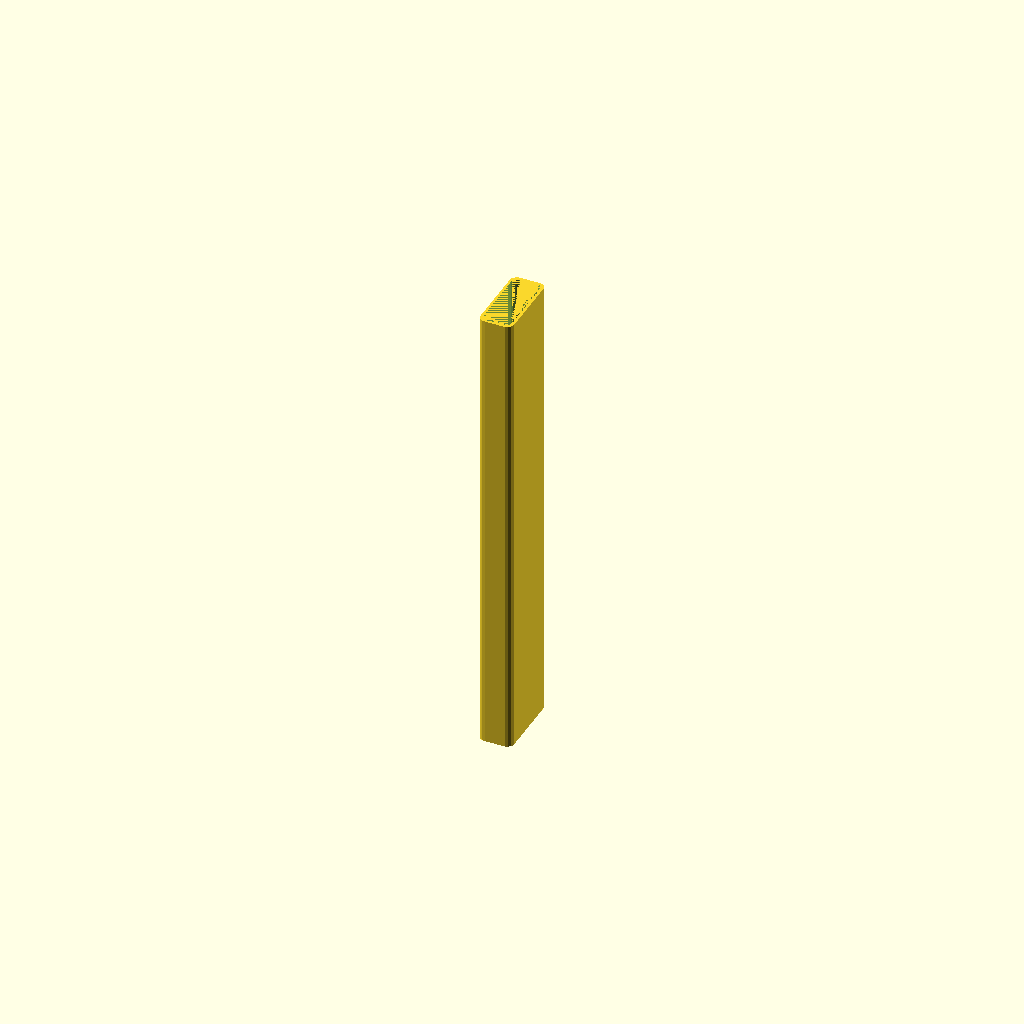
Cell 1: rendered with the file's own defaults.
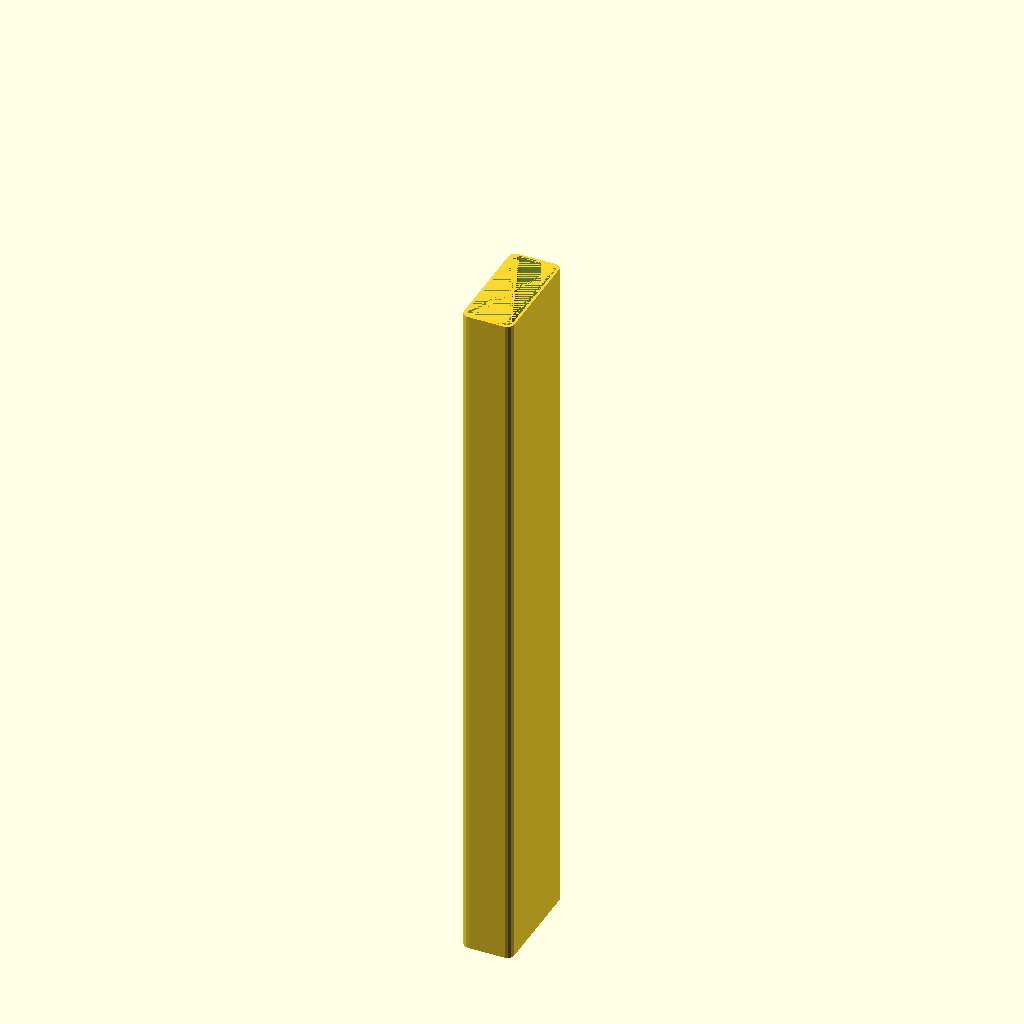
Cell 2: the same model with PR = 15.
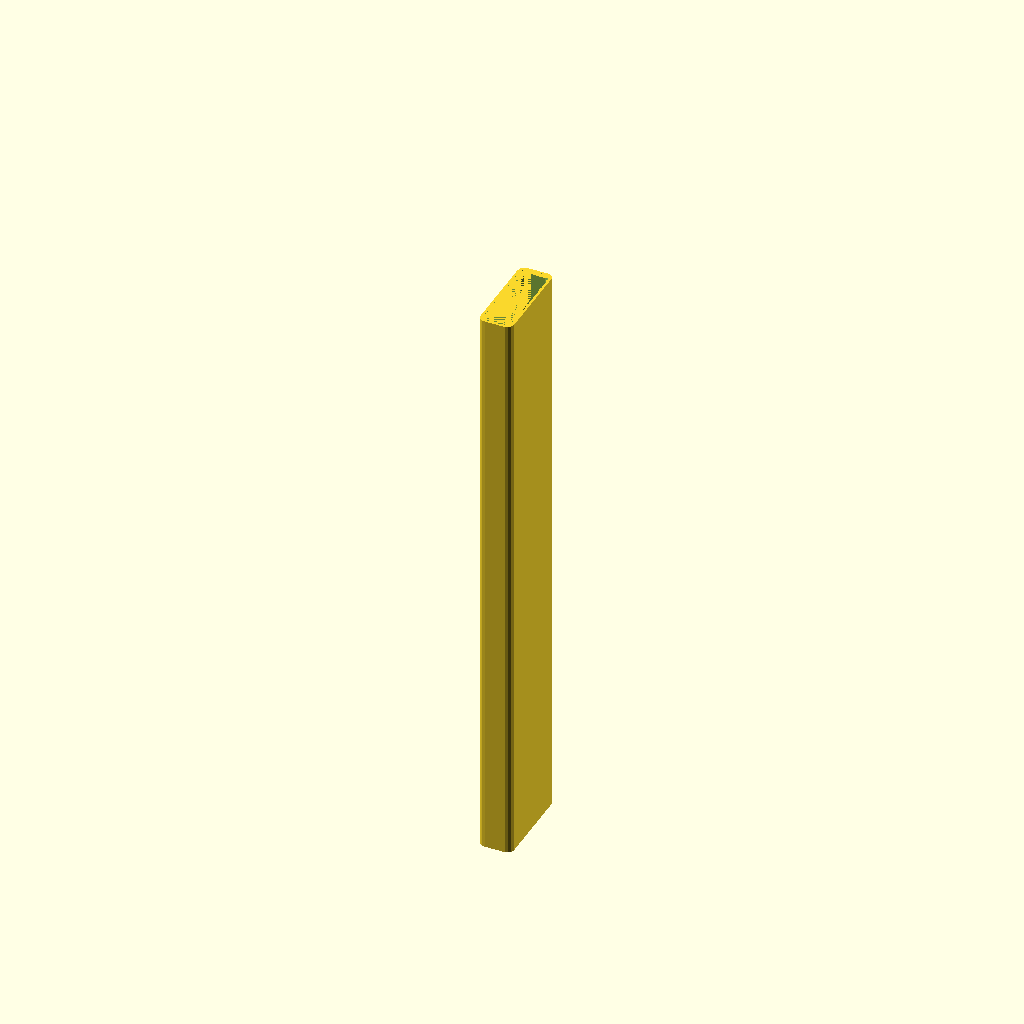
Cell 3: the same model with PF = 15.
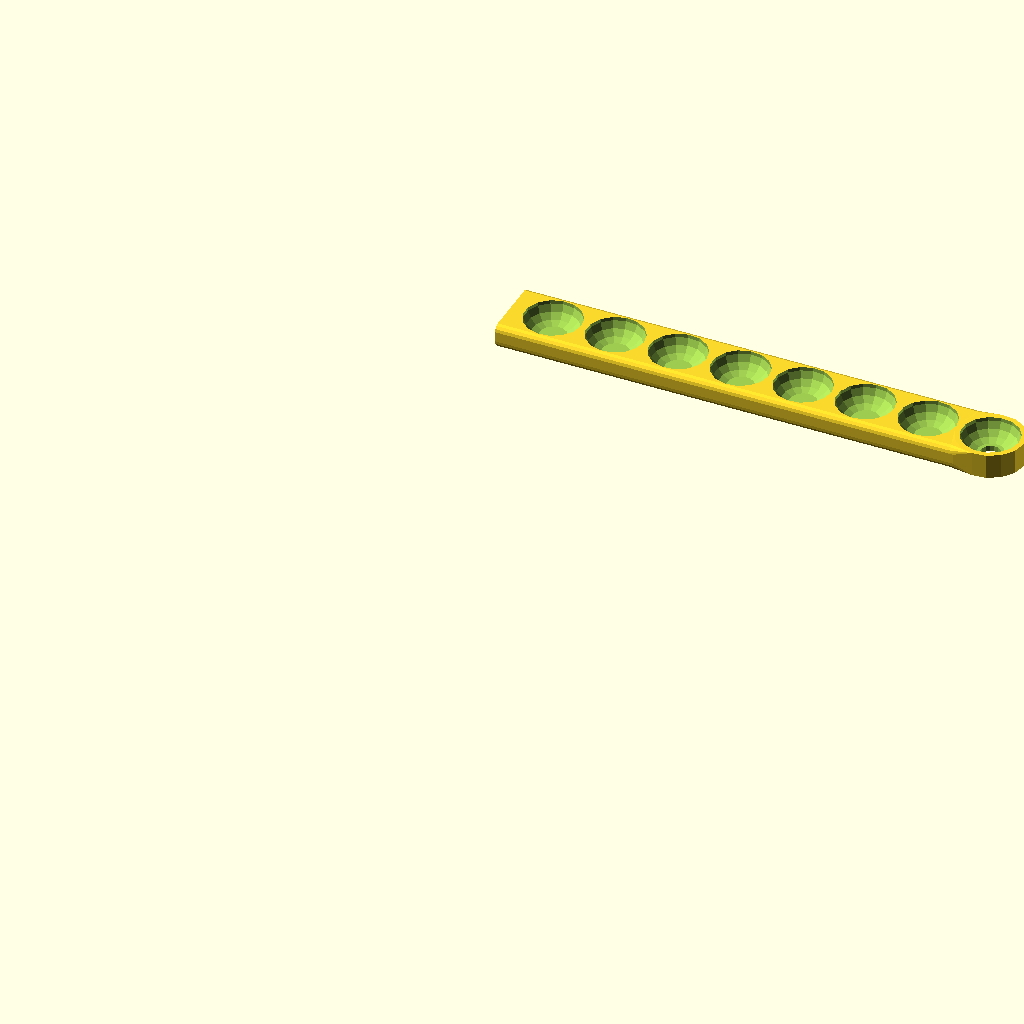
Cell 4: Thing = "inside" (everything else at default).
All cells are drawn from one camera (rotation 55°, 0°, 25°, orthographic, colour scheme Cornfield), so only the parameter changes between them.
OpenSCAD source file inputs/thingiverse/files/thing-2721244/files/pills-x15.scad:

// Max Pill Diameter
PR = 8; // [1:15]
 
// Max Pill Length
PF = 8; // [1:15]

// What to print
Thing="cover"; // [cover, inside, insidewithletters, both]

// Circle Fidelity
FN =15; // [15:360]

module dont_customize(){}


WL = 1; // wall thickness
GAP = 2.2;
SW = 2; // sidewall
BW = GAP; // bottom wall

MH = 26;
MXY = 3.6;

AIR = 1;
RND = 3; // rounding for outer container

MW = 1; // magnet wall

CELL = GAP+PR+PF+PR;
INNERY = 2 * (AIR+GAP+PR)+PF;
OUTERY = INNERY + 2 * WL;
INNERX = 2 * (PR+SW)+PF;
INNERZ = GAP+PR;
OUTERZ = INNERZ+2*AIR+2*WL;

$fn = FN;
//thing("both");
//thing("insidewithletters");
//thing("cover");
thing(Thing);

module thing(typ)
{
    if (typ == "inside")
    {

        difference()
        {
             translate([0,-INNERX/2,0]) 
                union()
                {
                        cubeS([MW+MXY+MW+AIR+7*CELL,SW+PR+PF+PR+SW,BW+PR],RND);                    
                        hull()
                    {
                        translate([MW+MXY+MW+AIR+7*CELL,0,0]) cubeS([1,SW+PR+PF+PR+SW,BW+PR],RND);   
                        translate([PR+PF/2+MW+MXY+MW+7*CELL,SW+PR+PF/2,0]) cylinder(d=SW+PR+PF+PR+SW,h=BW+PR);
                    }
                }
                for (i = [0:7])
                {
                    translate([PR+PF/2+MW+MXY+MW+i*CELL,0,PR+BW])minkowski()
                    {
                        cylinder(d=PF,h=PR);
                        sphere(r=PR);
                    }
                }

                translate([PR+PF/2+MW+MXY+MW+7*CELL,0,PR+BW-50])cylinder(d=PF,h=100); // hole through day 8

                translate([MW,-MH/2,(GAP+PR)/2-MXY/2]) cube([MXY,MH+100,MXY]); // magnet
        }
    }

    if (typ == "cover")
    {
        rotate([180,0,180])
        {

            difference()
            {
                cubeR([WL+AIR+BW+PR+AIR+WL,WL+AIR+SW+PR+PF+PR+SW+AIR+WL,2*(MW+MXY+MW)+7*CELL],RND);
                translate([WL,WL,0]) cubeR([AIR+BW+PR+AIR,AIR+SW+PR+PF+PR+SW+AIR,MW+MXY+MW+7*CELL],RND);
                translate([OUTERZ/2-MXY/2,-MH/2+OUTERY/2,MW+MXY+MW+MW+7*CELL]) cube([MXY,MH+100,MXY]);
            }
        }  
    }

    if (typ == "insidewithletters")
    {
        difference()
        {
            thing("inside");
            //thing("cover");
            days = ["M", "T", "W", "T", "F", "S", "S" ];
            for (i=[0:6])
            {
                translate([PR+PF/2+MW+MXY+MW+i*CELL,0,1]) linear_extrude(height = 10)
                {
                    text(font="Arial:style=bold", size = 12, text=days[i],halign="center",valign="center");
                }
            }
        }
    }

    if (typ == "both")
    {
        rotate([0,90,0]) translate([0,0,7*CELL+AIR+MW+MXY+MW]) thing("cover");
        translate([0,WL+AIR+SW+PR+PF/2,WL+AIR]) thing("insidewithletters");
    }
    
}

module cubeR(v,vr)
{
    translate([vr,vr,0]) minkowski()
    {
       cube([v[0]-vr-vr,v[1]-vr-vr,v[2]-1]);
       cylinder(h=1,r=vr); 
    }
    
}

module cubeS(v,vr)
{
        
    translate([0,vr-0.5,vr]) minkowski()
     {
       cube([v[0],v[1]-vr-vr+1,v[2]-vr-vr]);
       rotate([0,90,0])cylinder(h=1,r=vr); 
    }
 }
Parameter table extracted from the source (name, type, default, range or options):
PR: number, default 8, range 1 to 15
PF: number, default 8, range 1 to 15
Thing: string, default "cover", options "cover", "inside", "insidewithletters", "both"
FN: number, default 15, range 15 to 360
